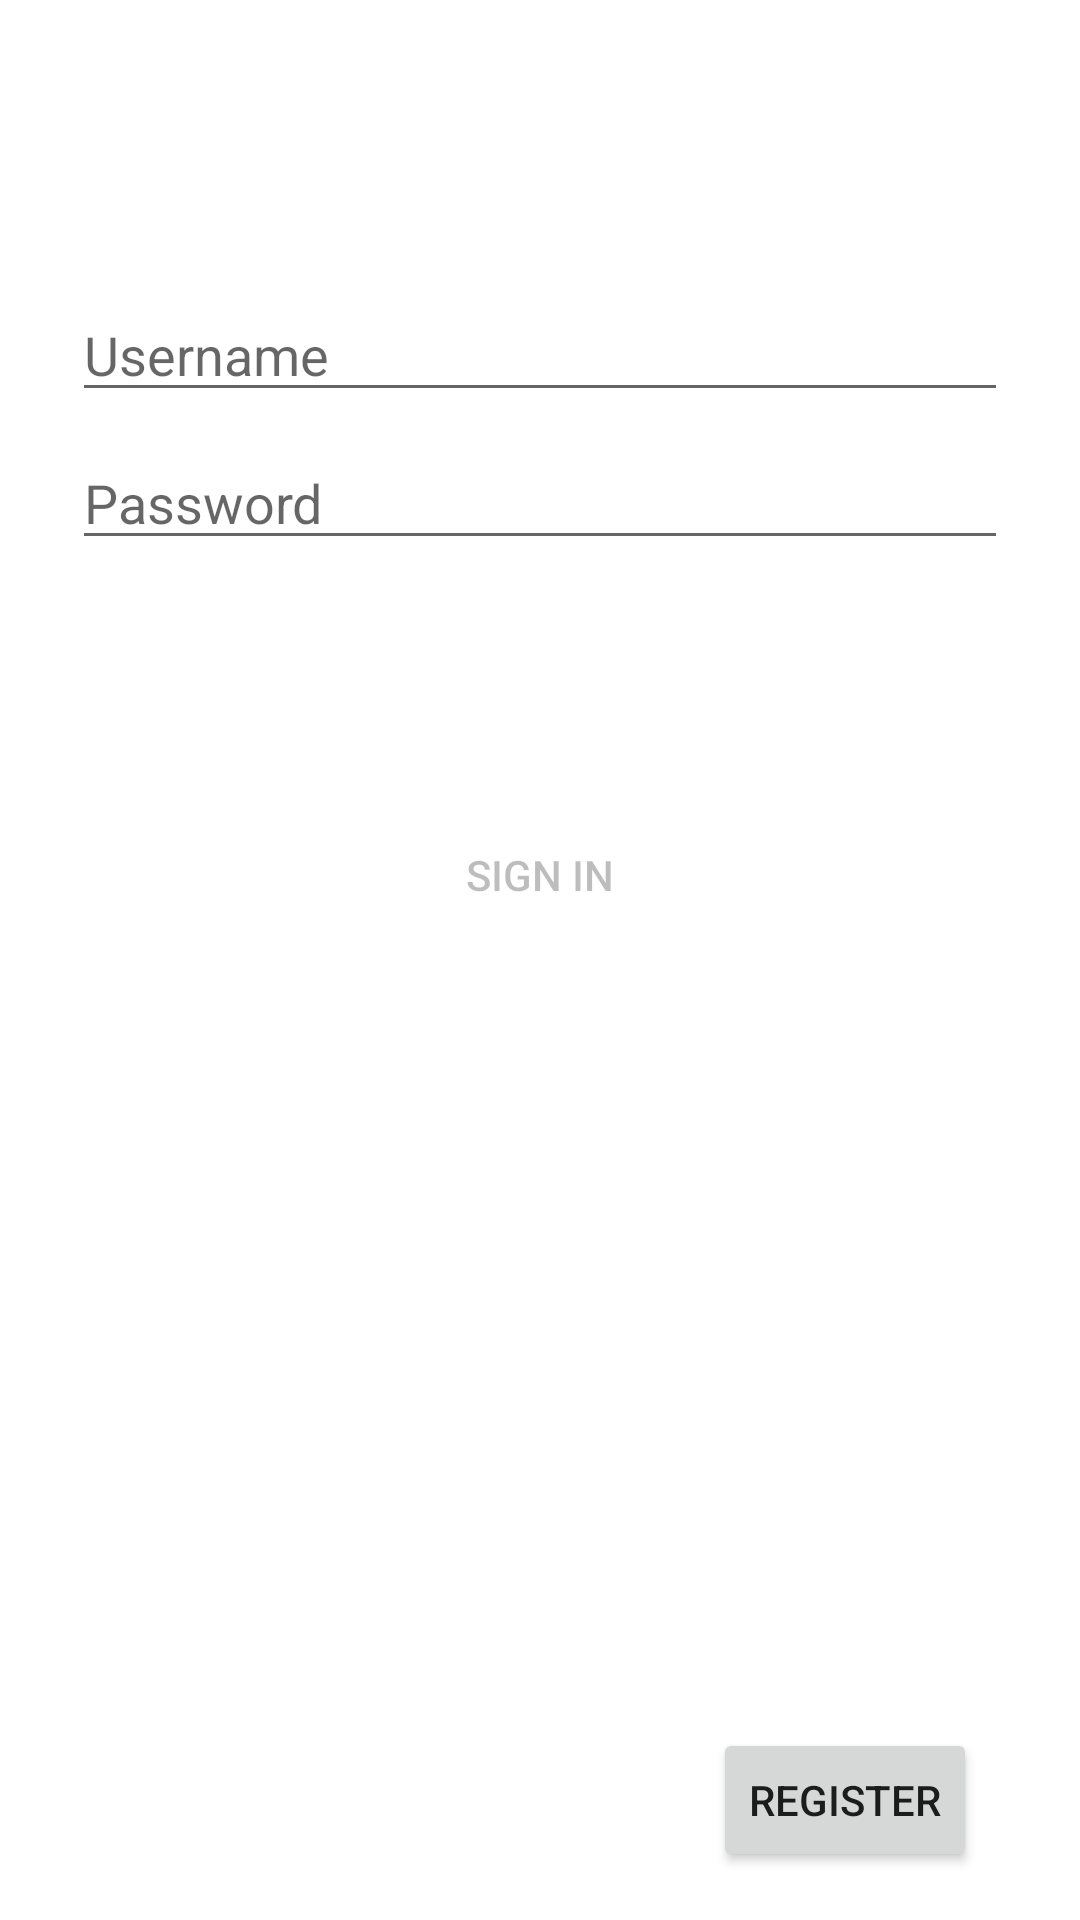

Layout XML and referenced resources for this Android screen:
<!-- AndroidManifest.xml: application theme Theme.CocktailRecipesApp -->
<!-- res/layout/activity_login.xml -->
<?xml version="1.0" encoding="utf-8"?>
<androidx.constraintlayout.widget.ConstraintLayout
    xmlns:android="http://schemas.android.com/apk/res/android"
    xmlns:app="http://schemas.android.com/apk/res-auto"
    xmlns:tools="http://schemas.android.com/tools"
    android:id="@+id/container"
    android:layout_width="match_parent"
    android:layout_height="match_parent"
    android:paddingBottom="@dimen/activity_vertical_margin"
    android:paddingLeft="@dimen/activity_horizontal_margin"
    android:paddingRight="@dimen/activity_horizontal_margin"
    android:paddingTop="@dimen/activity_vertical_margin"
    tools:context=".ui.login.LoginActivity">

    <EditText
        android:id="@+id/etUsername"
        android:layout_width="0dp"
        android:layout_height="wrap_content"
        android:layout_marginStart="24dp"
        android:layout_marginTop="96dp"
        android:layout_marginEnd="24dp"
        android:autofillHints="@string/prompt_username"
        android:hint="@string/prompt_username"
        android:inputType="textEmailAddress"
        android:selectAllOnFocus="true"
        app:layout_constraintEnd_toEndOf="parent"
        app:layout_constraintStart_toStartOf="parent"
        app:layout_constraintTop_toTopOf="parent" />

    <EditText
        android:id="@+id/etPassword"
        android:layout_width="0dp"
        android:layout_height="wrap_content"
        android:layout_marginStart="24dp"
        android:layout_marginTop="8dp"
        android:layout_marginEnd="24dp"
        android:autofillHints="@string/prompt_password"
        android:hint="@string/prompt_password"
        android:imeActionLabel="@string/action_sign_in_short"
        android:imeOptions="actionDone"
        android:inputType="textPassword"
        android:selectAllOnFocus="true"
        app:layout_constraintEnd_toEndOf="parent"
        app:layout_constraintStart_toStartOf="parent"
        app:layout_constraintTop_toBottomOf="@+id/etUsername" />

    <Button
        android:id="@+id/btnLogin"
        android:layout_width="wrap_content"
        android:layout_height="wrap_content"
        android:layout_gravity="start"
        android:layout_marginBottom="64dp"
        android:layout_marginEnd="48dp"
        android:layout_marginStart="48dp"
        android:layout_marginTop="16dp"
        android:background="#FFFFFF"
        android:enabled="false"
        android:text="@string/action_sign_in"
        app:iconTint="#D61F1F"
        app:layout_constraintBottom_toBottomOf="parent"
        app:layout_constraintEnd_toEndOf="parent"
        app:layout_constraintStart_toStartOf="parent"
        app:layout_constraintTop_toBottomOf="@+id/etPassword"
        app:layout_constraintVertical_bias="0.2" />

    <ProgressBar
        android:id="@+id/loading"
        android:visibility="gone"
        android:layout_width="wrap_content"
        android:layout_height="wrap_content"
        android:layout_gravity="center"
        android:layout_marginStart="32dp"
        android:layout_marginTop="64dp"
        android:layout_marginEnd="32dp"
        android:layout_marginBottom="64dp"
        app:layout_constraintBottom_toBottomOf="parent"
        app:layout_constraintEnd_toEndOf="@+id/etPassword"
        app:layout_constraintStart_toStartOf="@+id/etPassword"
        app:layout_constraintTop_toTopOf="parent"
        app:layout_constraintVertical_bias="0.3" />

    <Button
        android:id="@+id/btnRegister"
        android:layout_width="wrap_content"
        android:layout_height="wrap_content"
        android:layout_marginBottom="16dp"
        android:text="@string/register_button"
        android:onClick="registerOnClickFromLogin"
        app:layout_constraintBottom_toBottomOf="parent"
        app:layout_constraintEnd_toEndOf="parent"
        app:layout_constraintHorizontal_bias="0.874"
        app:layout_constraintStart_toStartOf="parent" />

    <TextView
        android:id="@+id/loginResponseMessage"
        android:layout_width="wrap_content"
        android:layout_height="wrap_content"
        android:visibility="invisible"
        android:textColor="@color/accent_color"
        app:layout_constraintBottom_toTopOf="@+id/btnBack"
        app:layout_constraintEnd_toEndOf="parent"
        app:layout_constraintStart_toStartOf="parent"
        app:layout_constraintTop_toBottomOf="@+id/etPassword" />
</androidx.constraintlayout.widget.ConstraintLayout>
<!-- resources referenced by this layout -->
<resources>
  <color name="accent_color">#FF6E40</color>
  <string name="action_sign_in">Sign in</string>
  <string name="action_sign_in_short">Sign in</string>
  <string name="prompt_password">Password</string>
  <string name="prompt_username">Username</string>
  <string name="register_button">"Register"</string>
  <style name="Theme.CocktailRecipesApp" parent="Theme.MaterialComponents.DayNight.DarkActionBar">
          
          <item name="colorPrimary">@color/purple_500</item>
          <item name="colorPrimaryVariant">@color/purple_700</item>
          <item name="colorOnPrimary">@color/white</item>
          
          <item name="colorSecondary">@color/teal_200</item>
          <item name="colorSecondaryVariant">@color/teal_700</item>
          <item name="colorOnSecondary">@color/black</item>
          
          <item name="android:statusBarColor" tools:targetApi="l">?attr/colorPrimaryVariant</item>
          
      </style>
  <color name="purple_500">#FF6200EE</color>
  <color name="purple_700">#FF3700B3</color>
  <color name="white">#FFFFFFFF</color>
  <color name="teal_200">#FF03DAC5</color>
  <color name="teal_700">#FF018786</color>
  <color name="black">#FF000000</color>
</resources>
